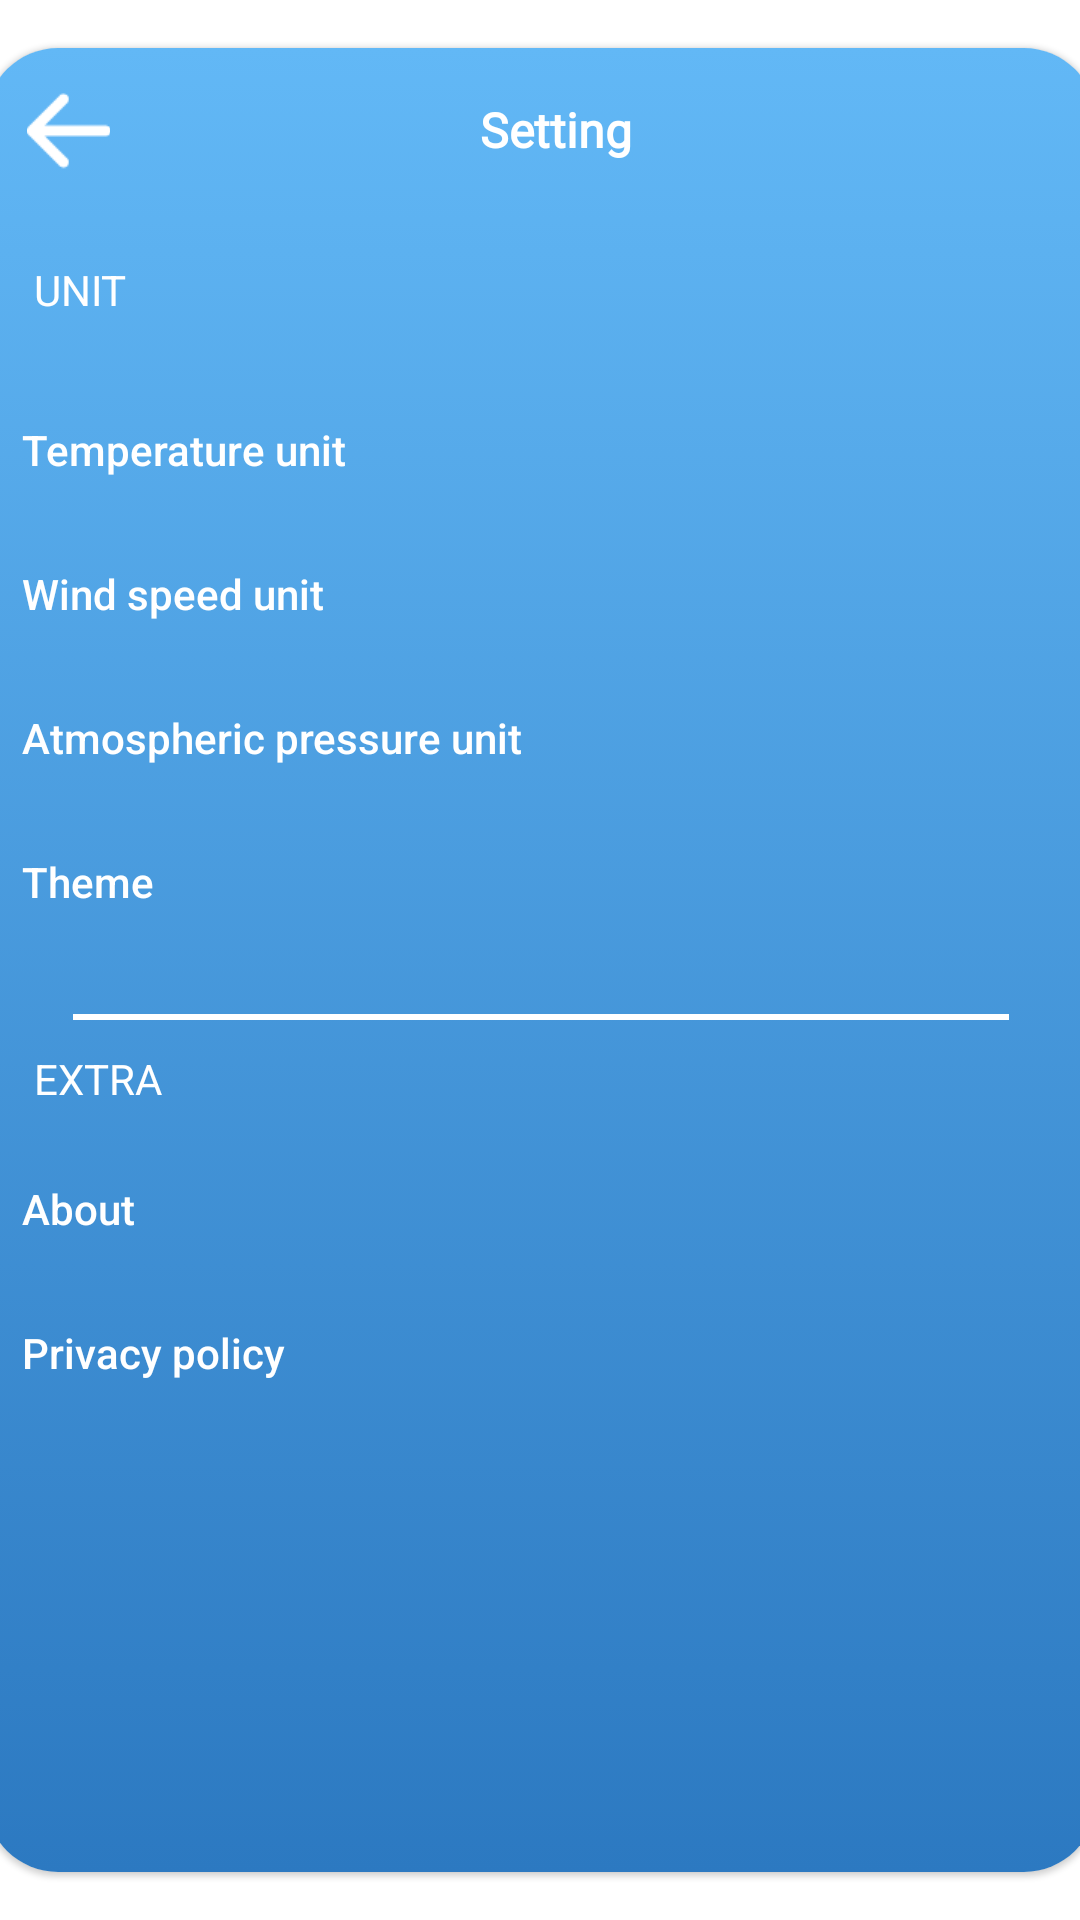

This screen was rendered from an Android layout file. Write that file and the resources it references.
<!-- AndroidManifest.xml: application theme Theme.WeatherApp -->
<!-- res/layout/fragment_setting.xml -->
<?xml version="1.0" encoding="utf-8"?>
<androidx.constraintlayout.widget.ConstraintLayout xmlns:android="http://schemas.android.com/apk/res/android"
    xmlns:app="http://schemas.android.com/apk/res-auto"
    xmlns:tools="http://schemas.android.com/tools"
    android:layout_width="match_parent"
    android:layout_height="match_parent"
    android:background="@color/background"
    tools:context=".SettingFragment">

    <com.google.android.material.card.MaterialCardView
        android:layout_width="370dp"
        android:layout_height="match_parent"
        android:layout_marginTop="16dp"
        android:layout_marginBottom="16dp"
        app:cardCornerRadius="24dp"
        app:layout_constraintEnd_toEndOf="parent"
        app:layout_constraintStart_toStartOf="parent"
        app:layout_constraintTop_toTopOf="parent">

        <LinearLayout
            android:layout_width="match_parent"
            android:layout_height="match_parent"
            android:background="@color/card_color_gradient"
            android:orientation="vertical">

            <LinearLayout
                android:layout_width="match_parent"
                android:layout_height="55dp"
                android:orientation="horizontal">

                <ImageButton
                    android:id="@+id/back_button"
                    android:layout_width="wrap_content"
                    android:layout_height="wrap_content"
                    android:adjustViewBounds="true"
                    android:background="#00FFFFFF"
                    android:contentDescription="@string/button_plus"
                    android:scaleX="0.5"
                    android:scaleY="0.5"
                    android:src="@drawable/back_button" />

                <TextView
                    android:id="@+id/title"
                    style="@style/TextAppearance.AppCompat.Headline"
                    android:layout_width="270dp"
                    android:layout_height="50dp"
                    android:layout_gravity="center_vertical"
                    android:fontFamily="@font/poppins_semibold"
                    android:gravity="center_vertical|center"
                    android:text="@string/setting_title"
                    android:textColor="@color/white"
                    android:textSize="16sp"
                    android:textStyle="bold" />

            </LinearLayout>

            <TextView
                android:id="@+id/textView"
                android:layout_width="wrap_content"
                android:layout_height="wrap_content"
                android:layout_marginStart="16dp"
                android:layout_marginTop="16dp"
                android:text="@string/unit_setting"
                android:textColor="@color/white" />

            <Button
                android:id="@+id/temp_unit"
                style="?android:attr/borderlessButtonStyle"
                android:layout_width="match_parent"
                android:layout_height="48dp"
                android:layout_marginTop="20dp"
                android:text="@string/setting_temp_title"
                android:textAlignment="textStart"
                android:textAllCaps="false"
                android:textColor="@color/white" />

            <Button
                android:id="@+id/wind_unit"
                style="?android:attr/borderlessButtonStyle"
                android:layout_width="match_parent"
                android:layout_height="48dp"
                android:text="@string/setting_wind_title"
                android:textAlignment="textStart"
                android:textAllCaps="false"
                android:textColor="@color/white" />

            <Button
                android:id="@+id/atmos_unit"
                style="?android:attr/borderlessButtonStyle"
                android:layout_width="match_parent"
                android:layout_height="48dp"
                android:text="@string/setting_atmos_title"
                android:textAlignment="textStart"
                android:textAllCaps="false"
                android:textColor="@color/white" />

            <Button
                android:id="@+id/theme_unit"
                style="?android:attr/borderlessButtonStyle"
                android:layout_width="match_parent"
                android:layout_height="48dp"
                android:text="@string/setting_theme_title"
                android:textAlignment="textStart"
                android:textAllCaps="false"
                android:textColor="@color/white" />

            <View
                android:id="@+id/view"
                android:layout_width="312dp"
                android:layout_height="2dp"
                android:layout_gravity="center_horizontal"
                android:layout_marginTop="20dp"
                android:background="@color/white" />

            <TextView
                android:id="@+id/textView2"
                android:layout_width="wrap_content"
                android:layout_height="wrap_content"
                android:layout_marginStart="16dp"
                android:layout_marginTop="10dp"
                android:text="@string/extra_setting"
                android:textColor="@color/white" />

            <Button
                android:id="@+id/button5"
                style="?android:attr/borderlessButtonStyle"
                android:layout_width="match_parent"
                android:layout_height="48dp"
                android:layout_marginTop="10dp"
                android:text="About"
                android:textAlignment="textStart"
                android:textAllCaps="false"
                android:textColor="@color/white" />

            <Button
                android:id="@+id/button6"
                style="?android:attr/borderlessButtonStyle"
                android:layout_width="match_parent"
                android:layout_height="48dp"
                android:text="Privacy policy"
                android:textAlignment="textStart"
                android:textAllCaps="false"
                android:textColor="@color/white" />

        </LinearLayout>

    </com.google.android.material.card.MaterialCardView>

</androidx.constraintlayout.widget.ConstraintLayout>
<!-- resources referenced by this layout -->
<resources>
  <color name="background">#FFFFFFFF</color>
  <color name="card_color_gradient" tools:ignore="ReferenceType">@drawable/gradient_background</color>
  <color name="white">#FFFFFF</color>
  <!-- drawable back_button: png bitmap (drawable, 551 bytes) -->
  <string name="button_plus">button plus</string>
  <string name="extra_setting">EXTRA</string>
  <string name="setting_atmos_title">Atmospheric pressure unit</string>
  <string name="setting_temp_title">Temperature unit</string>
  <string name="setting_theme_title">Theme</string>
  <string name="setting_title">Setting</string>
  <string name="setting_wind_title">Wind speed unit</string>
  <string name="unit_setting">UNIT</string>
  <style name="Theme.WeatherApp" parent="Theme.MaterialComponents.DayNight.DarkActionBar">
          
          <item name="colorPrimary">@color/purple_500</item>
          <item name="colorPrimaryVariant">@color/blue3</item>
          <item name="colorOnPrimary">@color/background</item>
          
          <item name="colorSecondary">@color/teal_200</item>
          <item name="colorSecondaryVariant">@color/teal_700</item>
          <item name="colorOnSecondary">@color/black</item>
          
          <item name="android:statusBarColor">@color/blue_status_bar</item>
          
      </style>
  <color name="purple_500">#FF6200EE</color>
  <color name="blue3">#656565</color>
  <color name="teal_200">#FF03DAC5</color>
  <color name="teal_700">#FF018786</color>
  <color name="black">#FF000000</color>
  <color name="blue_status_bar">#62B8F6</color>
</resources>
